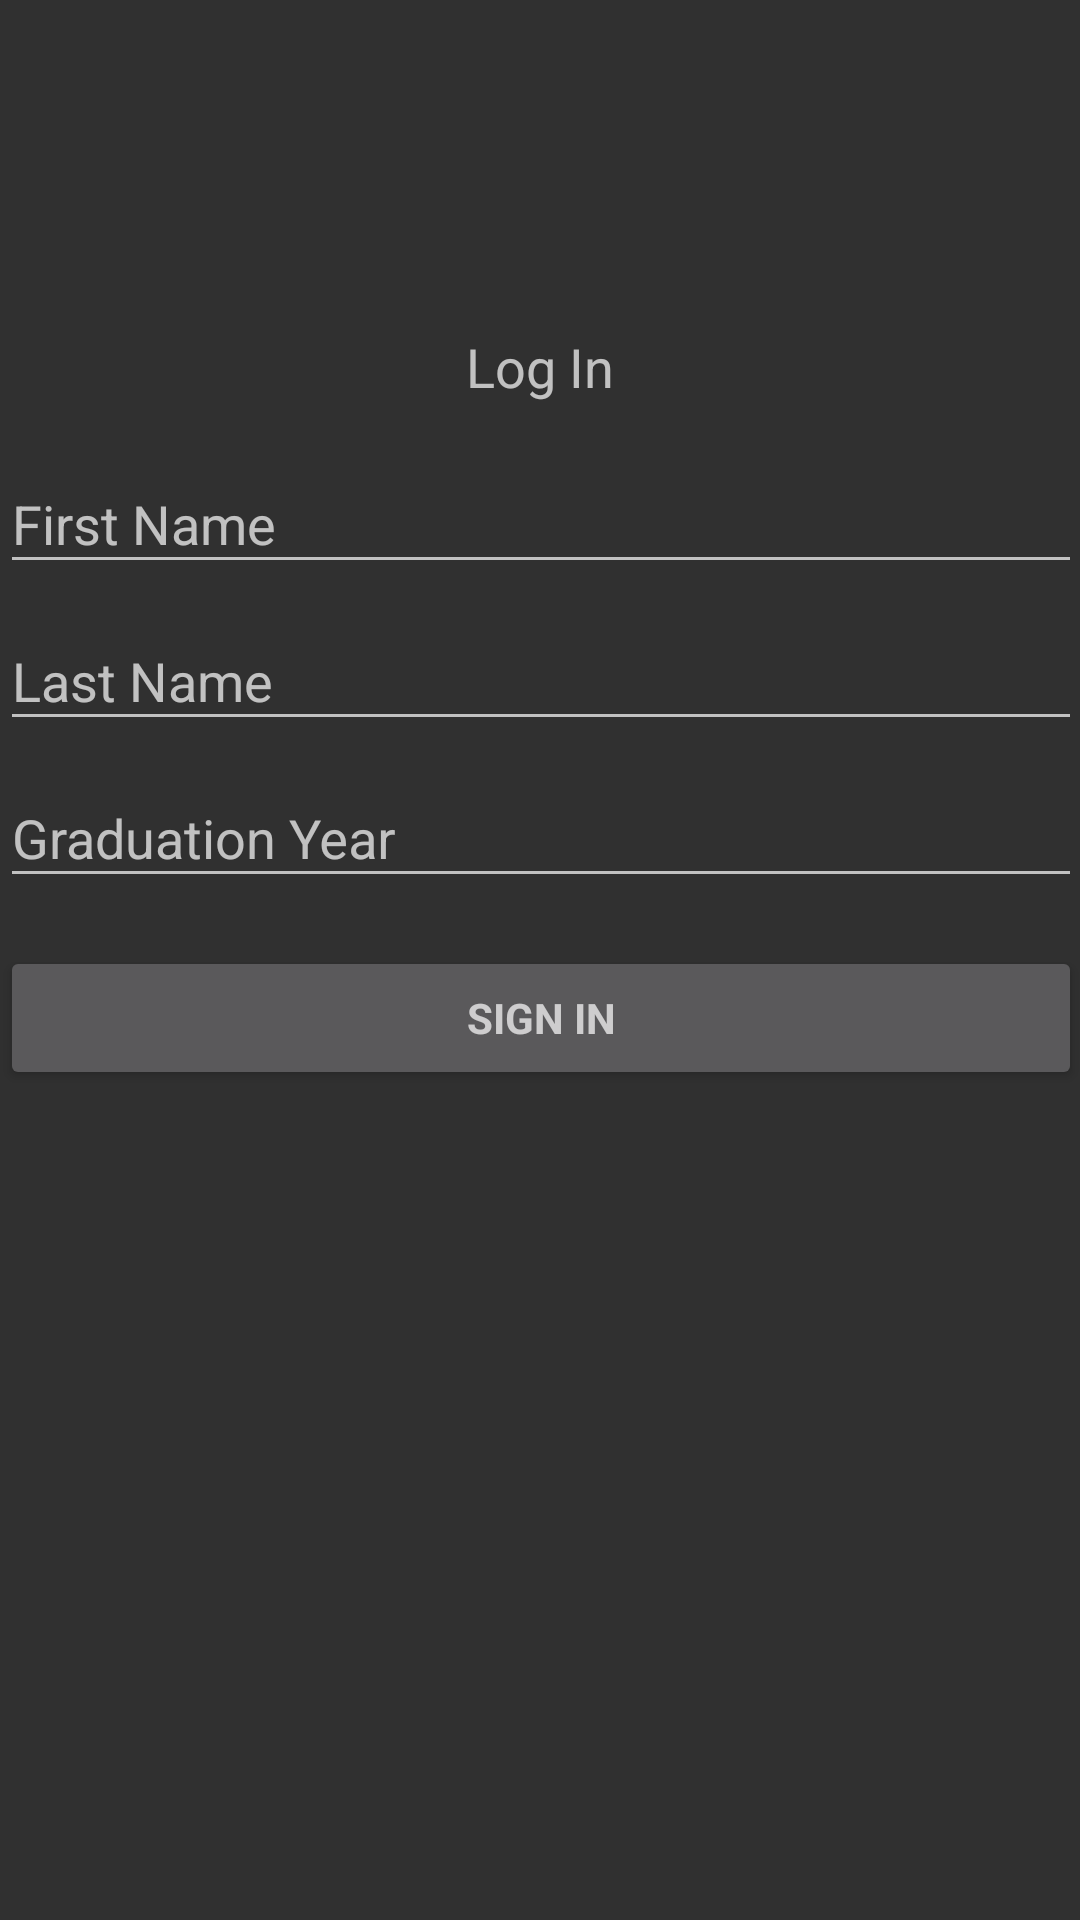

Here is an Android app screen rendered from its layout file. Give the layout XML and the strings, colors and styles it references.
<!-- AndroidManifest.xml: application theme Theme.AppCompat.NoActionBar -->
<!-- res/layout/sign_in_fragment.xml -->
<?xml version="1.0" encoding="utf-8"?>
<LinearLayout xmlns:android="http://schemas.android.com/apk/res/android"
    android:orientation="vertical" android:layout_width="match_parent"
    android:layout_height="match_parent">

    <TextView
        android:id="@+id/textView4"
        android:layout_width="match_parent"
        android:layout_height="wrap_content"
        android:text="Log In"
        android:textAlignment="center"
        android:layout_marginTop="110dp"
        android:textSize="18sp" />

    <ScrollView
        android:id="@+id/login_form"
        android:layout_width="match_parent"
        android:layout_height="match_parent"
        android:paddingBottom="@dimen/activity_vertical_margin"
        android:paddingLeft="@dimen/activity_horizontal_margin"
        android:paddingRight="@dimen/activity_horizontal_margin"
        android:paddingTop="8dp">

        <LinearLayout
            android:id="@+id/email_login_form"
            android:layout_width="match_parent"
            android:layout_height="wrap_content"
            android:orientation="vertical">

            <android.support.design.widget.TextInputLayout
                android:layout_width="match_parent"
                android:layout_height="match_parent">

                <AutoCompleteTextView
                    android:id="@+id/first_name"
                    android:layout_width="match_parent"
                    android:layout_height="wrap_content"
                    android:hint="First Name"
                    android:inputType="text"
                    android:maxLines="1" />

            </android.support.design.widget.TextInputLayout>

            <android.support.design.widget.TextInputLayout
                android:layout_width="match_parent"
                android:layout_height="match_parent">

                <AutoCompleteTextView
                    android:id="@+id/last_name"
                    android:layout_width="match_parent"
                    android:layout_height="wrap_content"
                    android:hint="Last Name"
                    android:inputType="textEmailAddress"
                    android:maxLines="1" />

            </android.support.design.widget.TextInputLayout>

            <android.support.design.widget.TextInputLayout
                android:layout_width="match_parent"
                android:layout_height="wrap_content">

                <AutoCompleteTextView
                    android:id="@+id/email"
                    android:layout_width="match_parent"
                    android:layout_height="wrap_content"
                    android:hint="Graduation Year"
                    android:inputType="textEmailAddress"
                    android:maxLines="1"/>

            </android.support.design.widget.TextInputLayout>

            <Button
                android:id="@+id/sign_in_button"
                style="?android:textAppearanceSmall"
                android:layout_width="match_parent"
                android:layout_height="wrap_content"
                android:layout_marginTop="16dp"
                android:text="@string/action_sign_in_short"
                android:textStyle="bold" />

        </LinearLayout>
    </ScrollView>

</LinearLayout>
<!-- resources referenced by this layout -->
<resources>
  <string name="action_sign_in_short">Sign in</string>
</resources>
